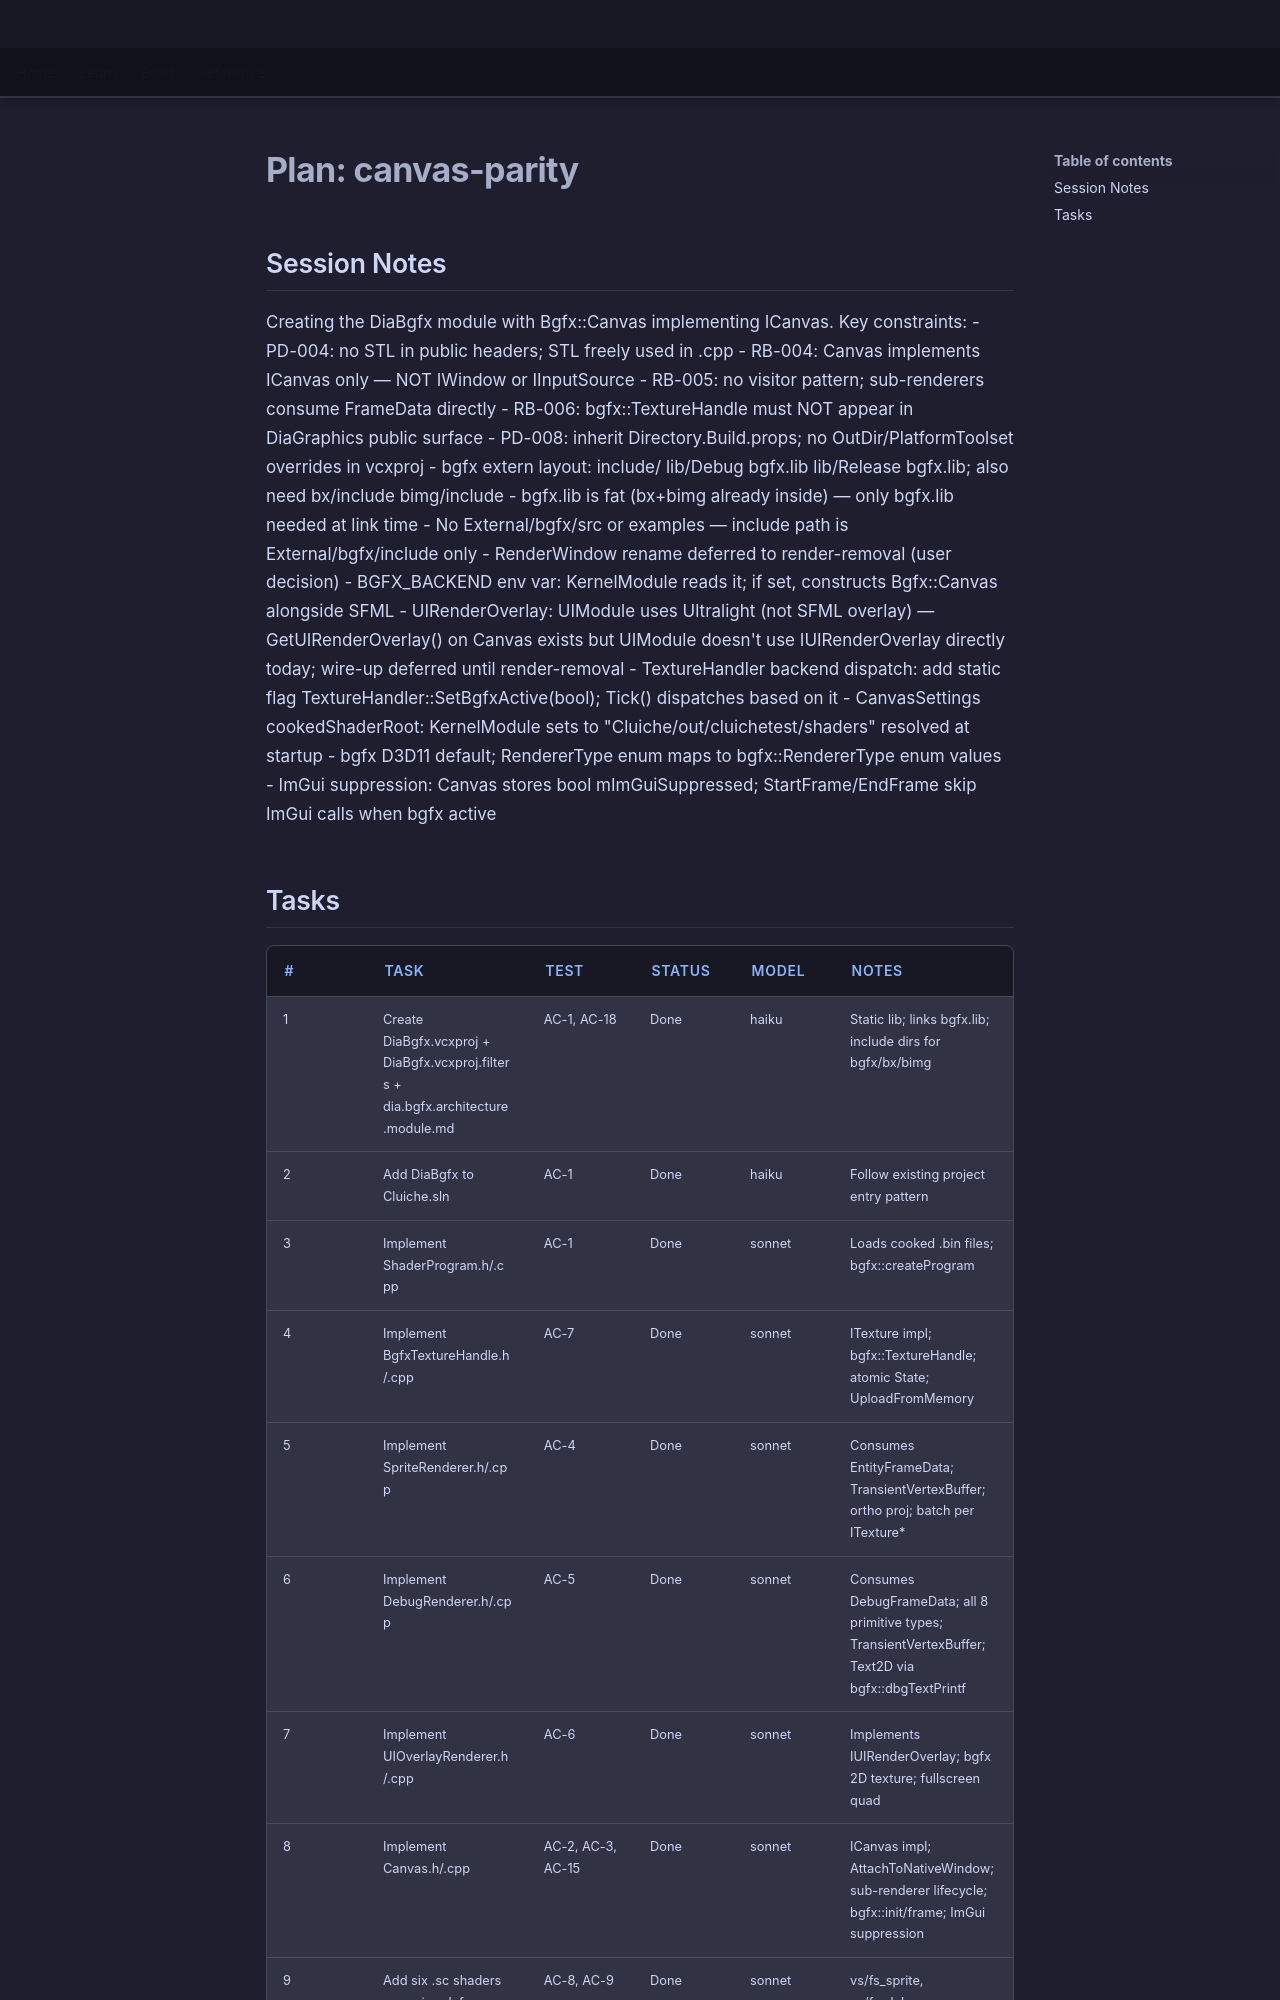

repository: LenihanConor/Cluiche · page: specs/applications/dia/systems/diabgfx/canvas-parity.plan/index.html · generator: mkdocs

---
name: canvas-parity-plan
description: Implementation plan for DiaBgfx canvas-parity feature
metadata:
  type: plan
  spec: docs/specs/features/dia/diabgfx/canvas-parity.md
  status: In Progress
---

# Plan: canvas-parity

## Session Notes

Creating the DiaBgfx module with Bgfx::Canvas implementing ICanvas. Key constraints:
- PD-004: no STL in public headers; STL freely used in .cpp
- RB-004: Canvas implements ICanvas only — NOT IWindow or IInputSource
- RB-005: no visitor pattern; sub-renderers consume FrameData directly
- RB-006: bgfx::TextureHandle must NOT appear in DiaGraphics public surface
- PD-008: inherit Directory.Build.props; no OutDir/PlatformToolset overrides in vcxproj
- bgfx extern layout: include/ lib/Debug bgfx.lib lib/Release bgfx.lib; also need bx/include bimg/include
- bgfx.lib is fat (bx+bimg already inside) — only bgfx.lib needed at link time
- No External/bgfx/src or examples — include path is External/bgfx/include only
- RenderWindow rename deferred to render-removal (user decision)
- BGFX_BACKEND env var: KernelModule reads it; if set, constructs Bgfx::Canvas alongside SFML
- UIRenderOverlay: UIModule uses Ultralight (not SFML overlay) — GetUIRenderOverlay() on Canvas exists but UIModule doesn't use IUIRenderOverlay directly today; wire-up deferred until render-removal
- TextureHandler backend dispatch: add static flag TextureHandler::SetBgfxActive(bool); Tick() dispatches based on it
- CanvasSettings cookedShaderRoot: KernelModule sets to "Cluiche/out/cluichetest/shaders" resolved at startup
- bgfx D3D11 default; RendererType enum maps to bgfx::RendererType enum values
- ImGui suppression: Canvas stores bool mImGuiSuppressed; StartFrame/EndFrame skip ImGui calls when bgfx active
